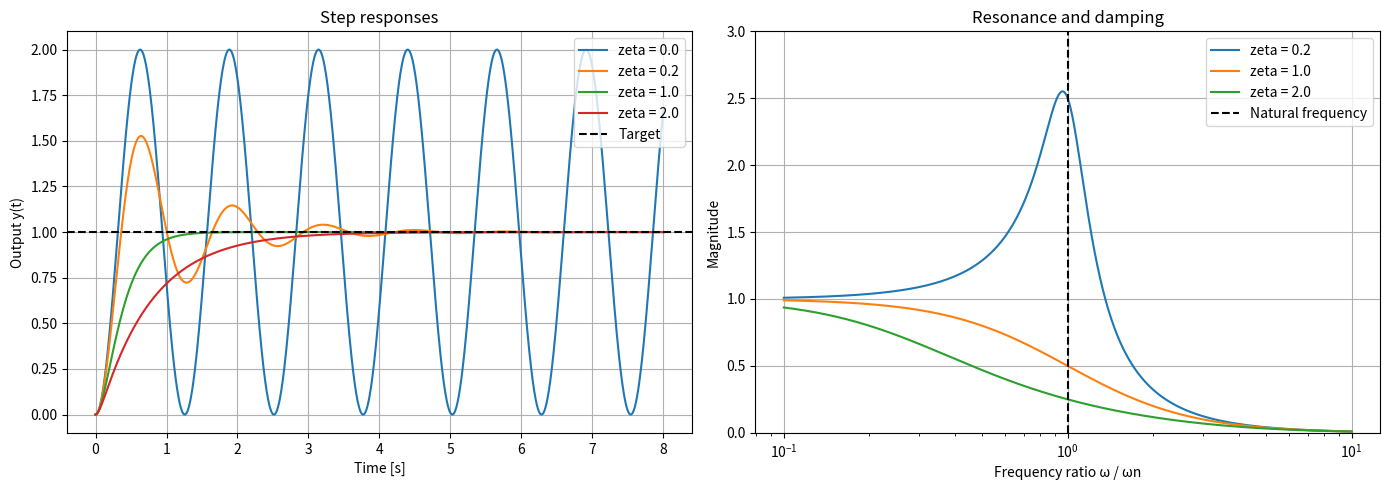

Here is the Python script that generated this plot:
import numpy as np
import matplotlib.pyplot as plt

from scipy.integrate import solve_ivp


natural_frequency = 5.0
input_value = 1.0
damping_ratios = [0.0, 0.2, 1.0, 2.0]

start_time = 0.0
end_time = 8.0
evaluation_times = np.linspace(start_time, end_time, 1601)


def second_order_derivative(time, state, damping_ratio):
    output = state[0]
    output_rate = state[1]

    output_acceleration = (
        natural_frequency**2 * (input_value - output)
        - 2.0 * damping_ratio * natural_frequency * output_rate
    )

    return [output_rate, output_acceleration]


def solve_step_response(damping_ratio):
    initial_state = [0.0, 0.0]

    solution = solve_ivp(
        second_order_derivative,
        (start_time, end_time),
        initial_state,
        args=(damping_ratio,),
        t_eval=evaluation_times,
        rtol=1e-9,
        atol=1e-12,
    )

    return solution


def calculate_settling_time(times, output, tolerance=0.02):
    error = np.abs(output - input_value)
    outside_indices = np.where(error > tolerance)[0]

    if len(outside_indices) == 0:
        return times[0]

    last_outside_index = outside_indices[-1]

    if last_outside_index == len(times) - 1:
        return None

    return times[last_outside_index + 1]


def frequency_response_magnitude(frequency_ratio, damping_ratio):
    magnitude = 1.0 / np.sqrt(
        (1.0 - frequency_ratio**2) ** 2
        + (2.0 * damping_ratio * frequency_ratio) ** 2
    )

    return magnitude


solutions = {}

print("SECOND-ORDER STEP RESPONSES")
print()

for damping_ratio in damping_ratios:
    solution = solve_step_response(damping_ratio)

    if not solution.success:
        raise RuntimeError(solution.message)

    solutions[damping_ratio] = solution

    output = solution.y[0]
    peak_index = np.argmax(output)
    peak_output = output[peak_index]
    peak_time = solution.t[peak_index]
    if damping_ratio == 0.0:
        peak_time = np.pi / natural_frequency
    overshoot_percent = max(0.0, (peak_output - input_value) / input_value * 100.0)
    if overshoot_percent < 1e-9:
        overshoot_percent = 0.0
    settling_time = calculate_settling_time(solution.t, output)

    print("Damping ratio:", damping_ratio)
    print("Peak output:", peak_output)

    if damping_ratio < 1.0:
        print("Peak time:", peak_time, "s")
    else:
        print("Peak time: no oscillatory peak")

    print("Overshoot:", overshoot_percent, "%")

    if settling_time is None:
        print("Settling time: response did not settle")
    else:
        print("Settling time:", settling_time, "s")

    print("Final output:", output[-1])
    print()


damping_ratio_for_check = 0.2
checked_output = solutions[damping_ratio_for_check].y[0]
numerical_peak = np.max(checked_output)
numerical_overshoot = (numerical_peak - input_value) / input_value * 100.0

theoretical_overshoot = np.exp(
    -damping_ratio_for_check
    * np.pi
    / np.sqrt(1.0 - damping_ratio_for_check**2)
) * 100.0

initial_derivative = second_order_derivative(0.0, [0.0, 0.0], 0.2)
equilibrium_derivative = second_order_derivative(0.0, [1.0, 0.0], 0.2)

assert np.allclose(initial_derivative, [0.0, 25.0])
assert np.allclose(equilibrium_derivative, [0.0, 0.0])
assert abs(numerical_overshoot - theoretical_overshoot) < 0.1

print("NUMERICAL VERIFICATION")
print()
print("Numerical overshoot for zeta = 0.2:", numerical_overshoot, "%")
print("Theoretical overshoot for zeta = 0.2:", theoretical_overshoot, "%")
print("Overshoot difference:", abs(numerical_overshoot - theoretical_overshoot), "%")
print("Core checks passed.")


frequency_ratios = np.logspace(-1.0, 1.0, 1200)
resonance_damping_ratios = [0.2, 1.0, 2.0]

print()
print("RESONANCE")
print()

for damping_ratio in resonance_damping_ratios:
    magnitude = frequency_response_magnitude(frequency_ratios, damping_ratio)

    if damping_ratio < 1.0 / np.sqrt(2.0):
        resonance_index = np.argmax(magnitude)
        resonance_ratio = frequency_ratios[resonance_index]
        resonance_frequency = resonance_ratio * natural_frequency
        resonance_magnitude = magnitude[resonance_index]

        print("Damping ratio:", damping_ratio)
        print("Resonance frequency:", resonance_frequency, "rad/s")
        print("Maximum magnitude:", resonance_magnitude)
    else:
        print("Damping ratio:", damping_ratio)
        print("No pronounced resonance peak.")

    print()


figure, axes = plt.subplots(1, 2, figsize=(14, 5))

for damping_ratio in damping_ratios:
    solution = solutions[damping_ratio]
    axes[0].plot(solution.t, solution.y[0], label=f"zeta = {damping_ratio}")

axes[0].axhline(input_value, color="black", linestyle="--", label="Target")
axes[0].set_title("Step responses")
axes[0].set_xlabel("Time [s]")
axes[0].set_ylabel("Output y(t)")
axes[0].grid(True)
axes[0].legend()

for damping_ratio in resonance_damping_ratios:
    magnitude = frequency_response_magnitude(frequency_ratios, damping_ratio)
    axes[1].semilogx(frequency_ratios, magnitude, label=f"zeta = {damping_ratio}")

axes[1].axvline(1.0, color="black", linestyle="--", label="Natural frequency")
axes[1].set_title("Resonance and damping")
axes[1].set_xlabel("Frequency ratio ω / ωn")
axes[1].set_ylabel("Magnitude")
axes[1].set_ylim(0.0, 3.0)
axes[1].grid(True)
axes[1].legend()

plt.tight_layout()
plt.show()
